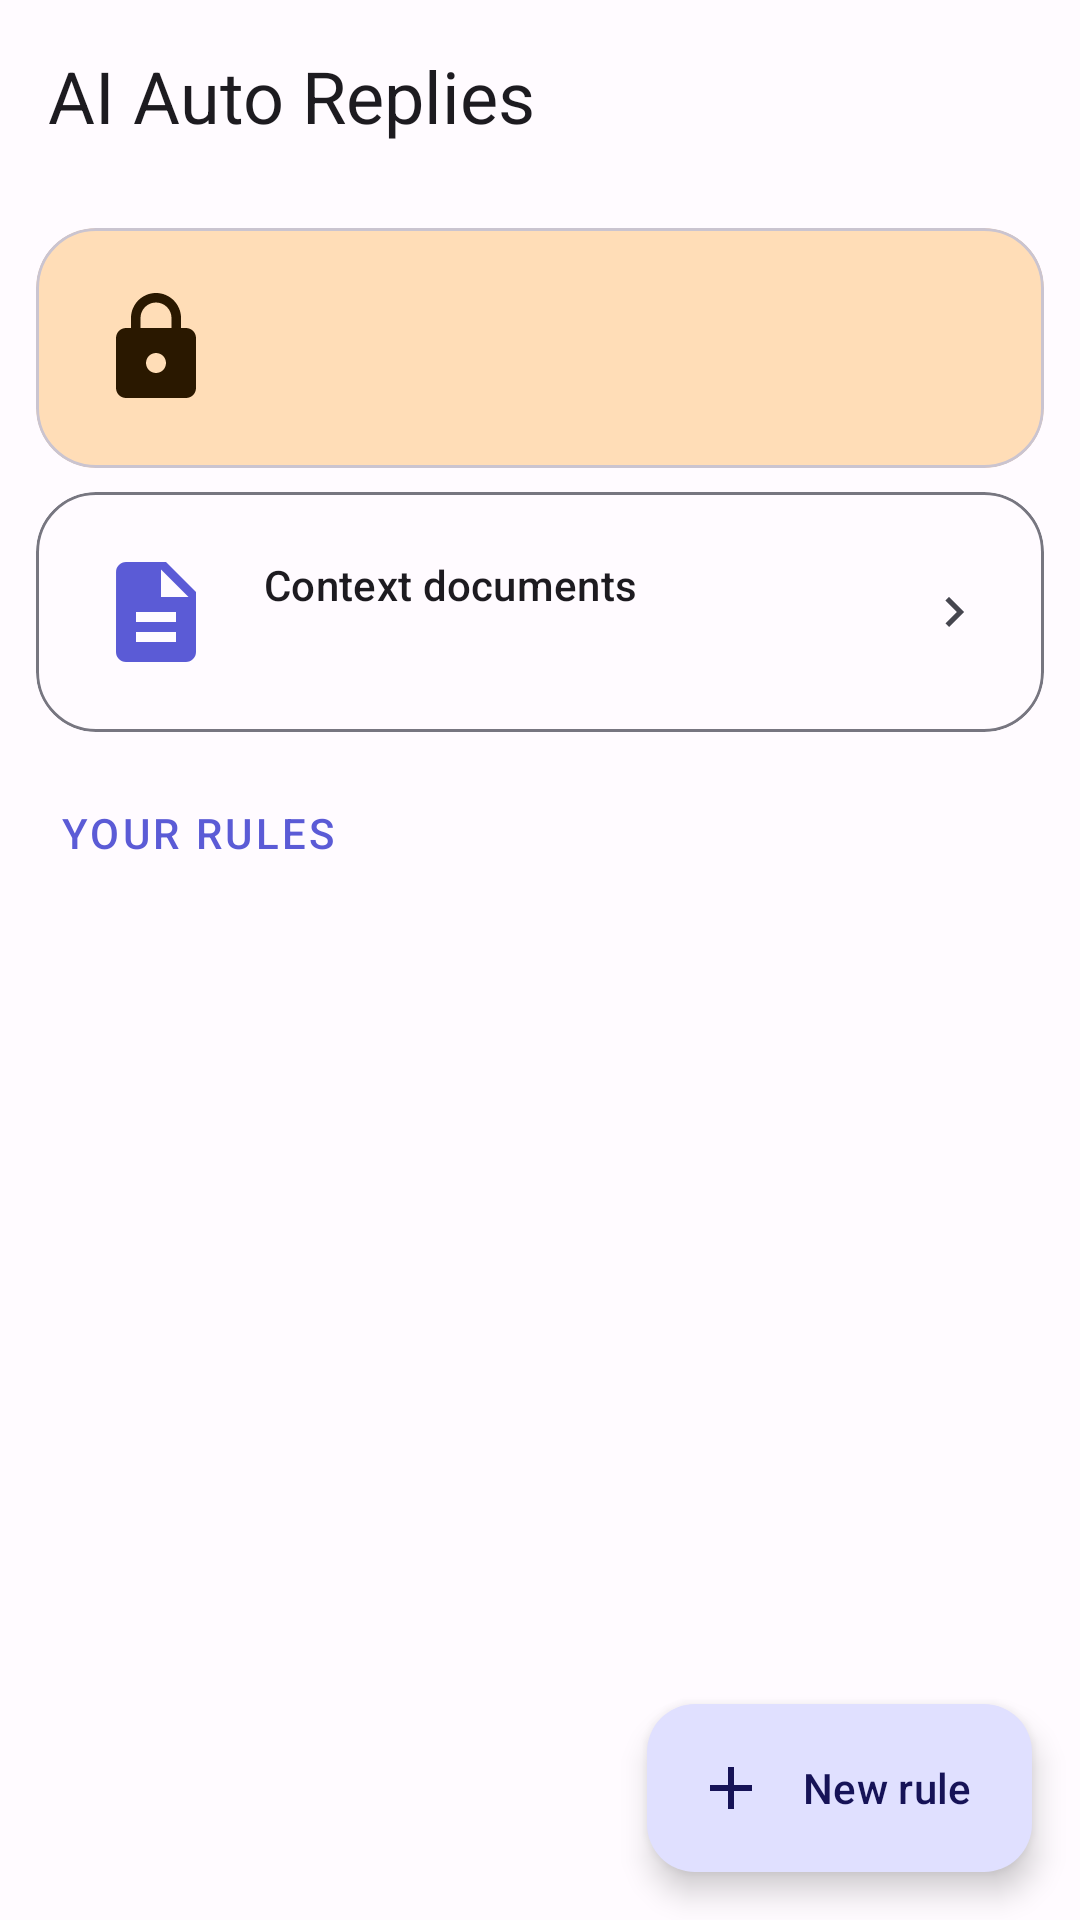

Layout XML and referenced resources for this Android screen:
<!-- AndroidManifest.xml: application theme Theme.AutoSMS.NoActionBar -->
<!-- res/layout/activity_auto_reply_list.xml -->
<?xml version="1.0" encoding="utf-8"?>
<androidx.coordinatorlayout.widget.CoordinatorLayout xmlns:android="http://schemas.android.com/apk/res/android"
    xmlns:app="http://schemas.android.com/apk/res-auto"
    xmlns:tools="http://schemas.android.com/tools"
    android:layout_width="match_parent"
    android:layout_height="match_parent">

    <com.google.android.material.appbar.AppBarLayout
        android:layout_width="match_parent"
        android:layout_height="wrap_content"
        android:background="@android:color/transparent"
        android:theme="@style/Theme.AutoSMS.AppBarOverlay">

        <androidx.appcompat.widget.Toolbar
            android:id="@+id/toolbar"
            android:layout_width="match_parent"
            android:layout_height="?attr/actionBarSize"
            android:background="?attr/colorSurface"
            app:popupTheme="@style/Theme.AutoSMS.PopupOverlay"
            app:title="@string/auto_reply_title"
            app:titleTextAppearance="?attr/textAppearanceHeadlineSmall" />
    </com.google.android.material.appbar.AppBarLayout>

    <FrameLayout
        android:layout_width="match_parent"
        android:layout_height="match_parent"
        app:layout_behavior="@string/appbar_scrolling_view_behavior">

        <androidx.core.widget.NestedScrollView
            android:layout_width="match_parent"
            android:layout_height="match_parent">

            <LinearLayout
                android:layout_width="match_parent"
                android:layout_height="wrap_content"
                android:orientation="vertical"
                android:paddingBottom="96dp">

                
                <com.google.android.material.card.MaterialCardView
                    android:id="@+id/cardSetupStatus"
                    android:layout_width="match_parent"
                    android:layout_height="wrap_content"
                    android:layout_marginStart="12dp"
                    android:layout_marginEnd="12dp"
                    android:layout_marginTop="12dp"
                    android:clickable="true"
                    android:focusable="true"
                    app:cardCornerRadius="20dp"
                    app:cardElevation="0dp"
                    app:cardBackgroundColor="?attr/colorTertiaryContainer">

                    <LinearLayout
                        android:layout_width="match_parent"
                        android:layout_height="wrap_content"
                        android:orientation="horizontal"
                        android:gravity="center_vertical"
                        android:padding="20dp">

                        <ImageView
                            android:id="@+id/iconSetupStatus"
                            android:layout_width="40dp"
                            android:layout_height="40dp"
                            android:src="@drawable/ic_lock"
                            android:contentDescription="@null"
                            app:tint="?attr/colorOnTertiaryContainer" />

                        <LinearLayout
                            android:layout_width="0dp"
                            android:layout_weight="1"
                            android:layout_height="wrap_content"
                            android:layout_marginStart="16dp"
                            android:orientation="vertical">

                            <TextView
                                android:id="@+id/textSetupStatusTitle"
                                android:layout_width="wrap_content"
                                android:layout_height="wrap_content"
                                android:textAppearance="?attr/textAppearanceTitleSmall"
                                android:textColor="?attr/colorOnTertiaryContainer"
                                tools:text="Notification access · Needed" />

                            <TextView
                                android:id="@+id/textSetupStatusSub"
                                android:layout_width="wrap_content"
                                android:layout_height="wrap_content"
                                android:layout_marginTop="2dp"
                                android:textAppearance="?attr/textAppearanceBodySmall"
                                android:textColor="?attr/colorOnTertiaryContainer"
                                android:alpha="0.85"
                                tools:text="Required to read incoming SMS notifications." />
                        </LinearLayout>
                    </LinearLayout>
                </com.google.android.material.card.MaterialCardView>

                
                <com.google.android.material.card.MaterialCardView
                    android:id="@+id/cardDocuments"
                    android:layout_width="match_parent"
                    android:layout_height="wrap_content"
                    android:layout_marginStart="12dp"
                    android:layout_marginEnd="12dp"
                    android:layout_marginTop="8dp"
                    android:clickable="true"
                    android:focusable="true"
                    app:cardCornerRadius="20dp"
                    app:cardElevation="0dp"
                    app:cardBackgroundColor="?attr/colorSurface"
                    app:strokeColor="?attr/colorOutline"
                    app:strokeWidth="1dp">

                    <LinearLayout
                        android:layout_width="match_parent"
                        android:layout_height="wrap_content"
                        android:orientation="horizontal"
                        android:gravity="center_vertical"
                        android:padding="20dp">

                        <ImageView
                            android:layout_width="40dp"
                            android:layout_height="40dp"
                            android:src="@drawable/ic_document"
                            android:contentDescription="@null"
                            app:tint="?attr/colorPrimary" />

                        <LinearLayout
                            android:layout_width="0dp"
                            android:layout_weight="1"
                            android:layout_height="wrap_content"
                            android:layout_marginStart="16dp"
                            android:orientation="vertical">

                            <TextView
                                android:layout_width="wrap_content"
                                android:layout_height="wrap_content"
                                android:textAppearance="?attr/textAppearanceTitleSmall"
                                android:text="@string/auto_reply_action_documents" />

                            <TextView
                                android:id="@+id/textDocumentsCount"
                                android:layout_width="wrap_content"
                                android:layout_height="wrap_content"
                                android:layout_marginTop="2dp"
                                android:textAppearance="?attr/textAppearanceBodySmall"
                                android:textColor="?attr/colorOnSurfaceVariant"
                                tools:text="3 documents" />
                        </LinearLayout>

                        <ImageView
                            android:layout_width="20dp"
                            android:layout_height="20dp"
                            android:src="@drawable/ic_chevron_right"
                            android:contentDescription="@null"
                            app:tint="?attr/colorOnSurfaceVariant" />
                    </LinearLayout>
                </com.google.android.material.card.MaterialCardView>

                <TextView
                    android:layout_width="match_parent"
                    android:layout_height="wrap_content"
                    android:paddingStart="20dp"
                    android:paddingEnd="20dp"
                    android:paddingTop="24dp"
                    android:paddingBottom="4dp"
                    android:textAppearance="?attr/textAppearanceLabelLarge"
                    android:textColor="?attr/colorPrimary"
                    android:letterSpacing="0.08"
                    android:textAllCaps="true"
                    android:text="@string/auto_reply_section_rules" />

                <androidx.recyclerview.widget.RecyclerView
                    android:id="@+id/recyclerView"
                    android:layout_width="match_parent"
                    android:layout_height="wrap_content"
                    android:paddingTop="4dp"
                    android:paddingStart="8dp"
                    android:paddingEnd="8dp"
                    android:nestedScrollingEnabled="false"
                    tools:listitem="@layout/item_auto_reply_rule" />

                <LinearLayout
                    android:id="@+id/emptyView"
                    android:layout_width="match_parent"
                    android:layout_height="wrap_content"
                    android:gravity="center"
                    android:orientation="vertical"
                    android:padding="40dp"
                    android:visibility="gone">

                    <ImageView
                        android:layout_width="64dp"
                        android:layout_height="64dp"
                        android:src="@drawable/ic_chat_bubble"
                        android:contentDescription="@null"
                        android:alpha="0.4" />

                    <TextView
                        android:layout_width="wrap_content"
                        android:layout_height="wrap_content"
                        android:layout_marginTop="12dp"
                        android:gravity="center"
                        android:textAppearance="?attr/textAppearanceTitleMedium"
                        android:text="@string/auto_reply_empty_title" />

                    <TextView
                        android:layout_width="wrap_content"
                        android:layout_height="wrap_content"
                        android:layout_marginTop="4dp"
                        android:gravity="center"
                        android:textAppearance="?attr/textAppearanceBodyMedium"
                        android:textColor="?attr/colorOnSurfaceVariant"
                        android:text="@string/auto_reply_empty_subtitle" />
                </LinearLayout>
            </LinearLayout>
        </androidx.core.widget.NestedScrollView>

    </FrameLayout>

    
    <com.google.android.material.floatingactionbutton.ExtendedFloatingActionButton
        android:id="@+id/fabAdd"
        android:layout_width="wrap_content"
        android:layout_height="wrap_content"
        android:layout_gravity="bottom|end"
        android:layout_margin="16dp"
        android:text="@string/auto_reply_fab_add"
        app:icon="@drawable/ic_add" />

</androidx.coordinatorlayout.widget.CoordinatorLayout>
<!-- res/layout/item_auto_reply_rule.xml (included above) -->
<?xml version="1.0" encoding="utf-8"?>
<com.google.android.material.card.MaterialCardView xmlns:android="http://schemas.android.com/apk/res/android"
    xmlns:app="http://schemas.android.com/apk/res-auto"
    xmlns:tools="http://schemas.android.com/tools"
    android:layout_width="match_parent"
    android:layout_height="wrap_content"
    android:layout_margin="6dp"
    app:cardElevation="0dp"
    app:cardCornerRadius="16dp"
    app:cardBackgroundColor="?attr/colorSurface"
    app:strokeColor="?attr/colorOutline"
    app:strokeWidth="1dp">

    <LinearLayout
        android:layout_width="match_parent"
        android:layout_height="wrap_content"
        android:orientation="vertical"
        android:padding="16dp">

        <LinearLayout
            android:layout_width="match_parent"
            android:layout_height="wrap_content"
            android:orientation="horizontal"
            android:gravity="center_vertical">

            <LinearLayout
                android:layout_width="0dp"
                android:layout_height="wrap_content"
                android:layout_weight="1"
                android:orientation="vertical">

                <TextView
                    android:id="@+id/textDisplayName"
                    android:layout_width="match_parent"
                    android:layout_height="wrap_content"
                    android:textAppearance="?attr/textAppearanceTitleMedium"
                    tools:text="Mum" />

                <TextView
                    android:id="@+id/textPhoneNumber"
                    android:layout_width="match_parent"
                    android:layout_height="wrap_content"
                    android:textAppearance="?attr/textAppearanceBodySmall"
                    android:textColor="?attr/colorOnSurfaceVariant"
                    tools:text="+1 234 567 8900" />
            </LinearLayout>

            <com.google.android.material.materialswitch.MaterialSwitch
                android:id="@+id/switchEnabled"
                android:layout_width="wrap_content"
                android:layout_height="wrap_content" />
        </LinearLayout>

        <TextView
            android:id="@+id/textPrompt"
            android:layout_width="match_parent"
            android:layout_height="wrap_content"
            android:layout_marginTop="12dp"
            android:textAppearance="?attr/textAppearanceBodyMedium"
            android:textColor="?attr/colorOnSurfaceVariant"
            android:maxLines="3"
            android:ellipsize="end"
            tools:text="Reply politely that I'm in a meeting and will respond after 3pm." />

        <LinearLayout
            android:layout_width="match_parent"
            android:layout_height="wrap_content"
            android:layout_marginTop="8dp"
            android:orientation="horizontal"
            android:gravity="end">

            <com.google.android.material.button.MaterialButton
                android:id="@+id/buttonEdit"
                android:layout_width="wrap_content"
                android:layout_height="wrap_content"
                android:text="@string/action_edit"
                android:layout_marginEnd="8dp"
                style="@style/Widget.Material3.Button.TextButton" />

            <com.google.android.material.button.MaterialButton
                android:id="@+id/buttonDelete"
                android:layout_width="wrap_content"
                android:layout_height="wrap_content"
                android:text="@string/action_delete"
                android:textColor="?attr/colorError"
                style="@style/Widget.Material3.Button.TextButton" />
        </LinearLayout>
    </LinearLayout>
</com.google.android.material.card.MaterialCardView>
<!-- resources referenced by this layout -->
<resources>
  <!-- drawable ic_add (drawable) -->
  <vector xmlns:android="http://schemas.android.com/apk/res/android"
      android:width="24dp"
      android:height="24dp"
      android:viewportWidth="24"
      android:viewportHeight="24"
      android:tint="?attr/colorOnPrimary">
      <path
          android:fillColor="@android:color/white"
          android:pathData="M19,13h-6v6h-2v-6H5v-2h6V5h2v6h6v2z"/>
  </vector>
  <!-- drawable ic_chat_bubble (drawable) -->
  <vector xmlns:android="http://schemas.android.com/apk/res/android"
      android:width="48dp"
      android:height="48dp"
      android:viewportWidth="24"
      android:viewportHeight="24"
      android:tint="?attr/colorOnSurfaceVariant">
      <path
          android:fillColor="@android:color/white"
          android:pathData="M20,2L4,2c-1.1,0 -2,0.9 -2,2v18l4,-4h14c1.1,0 2,-0.9 2,-2L22,4c0,-1.1 -0.9,-2 -2,-2zM7,9h10v2L7,11L7,9zM13,14L7,14v-2h6v2zM17,8L7,8L7,6h10v2z" />
  </vector>
  <!-- drawable ic_chevron_right (drawable) -->
  <vector xmlns:android="http://schemas.android.com/apk/res/android"
      android:width="24dp"
      android:height="24dp"
      android:viewportWidth="24"
      android:viewportHeight="24"
      android:tint="?attr/colorOnSurfaceVariant"
      android:autoMirrored="true">
      <path
          android:fillColor="@android:color/white"
          android:pathData="M10,6L8.59,7.41 13.17,12l-4.58,4.59L10,18l6,-6z" />
  </vector>
  <!-- drawable ic_document (drawable) -->
  <vector xmlns:android="http://schemas.android.com/apk/res/android"
      android:width="48dp"
      android:height="48dp"
      android:viewportWidth="24"
      android:viewportHeight="24"
      android:tint="?attr/colorOnSurfaceVariant">
      <path
          android:fillColor="@android:color/white"
          android:pathData="M14,2L6,2c-1.1,0 -1.99,0.9 -1.99,2L4,20c0,1.1 0.89,2 1.99,2L18,22c1.1,0 2,-0.9 2,-2L20,8l-6,-6zM16,18L8,18v-2h8v2zM16,14L8,14v-2h8v2zM13,9L13,3.5L18.5,9L13,9z" />
  </vector>
  <string name="action_delete">Delete</string>
  <string name="action_edit">Edit</string>
  <string name="appbar_scrolling_view_behavior">com.google.android.material.appbar.AppBarLayout$ScrollingViewBehavior</string>
  <string name="auto_reply_action_documents">Context documents</string>
  <string name="auto_reply_empty_subtitle">Tap + to choose a contact and tell the AI how to reply.</string>
  <string name="auto_reply_empty_title">No auto-reply rules yet</string>
  <string name="auto_reply_fab_add">New rule</string>
  <string name="auto_reply_section_rules">Your rules</string>
  <string name="auto_reply_title">AI Auto Replies</string>
  <style name="Theme.AutoSMS.AppBarOverlay" parent="ThemeOverlay.Material3.ActionBar" />
  <style name="Theme.AutoSMS.PopupOverlay" parent="ThemeOverlay.Material3" />
  <style name="Theme.AutoSMS.NoActionBar" parent="Theme.AutoSMS">
          <item name="windowActionBar">false</item>
          <item name="windowNoTitle">true</item>
      </style>
  <color name="md_primary">#5B5BD6</color>
  <color name="md_on_primary">#FFFFFFFF</color>
  <color name="md_primary_container">#E0E0FF</color>
  <color name="md_on_primary_container">#161357</color>
  <color name="md_secondary">#5C5D72</color>
  <color name="md_on_secondary">#FFFFFFFF</color>
  <color name="md_secondary_container">#E1E0F9</color>
  <color name="md_on_secondary_container">#191A2C</color>
  <color name="md_tertiary">#785A36</color>
  <color name="md_on_tertiary">#FFFFFFFF</color>
  <color name="md_tertiary_container">#FFDDB7</color>
  <color name="md_on_tertiary_container">#2A1800</color>
  <color name="md_error">#BA1A1A</color>
  <color name="md_on_error">#FFFFFFFF</color>
  <color name="md_background">#FFFBFF</color>
  <color name="md_on_background">#1B1B1F</color>
  <color name="md_surface">#FFFBFF</color>
  <color name="md_on_surface">#1B1B1F</color>
  <color name="md_surface_variant">#E4E1EC</color>
  <color name="md_on_surface_variant">#46464F</color>
  <color name="md_outline">#777680</color>
</resources>
